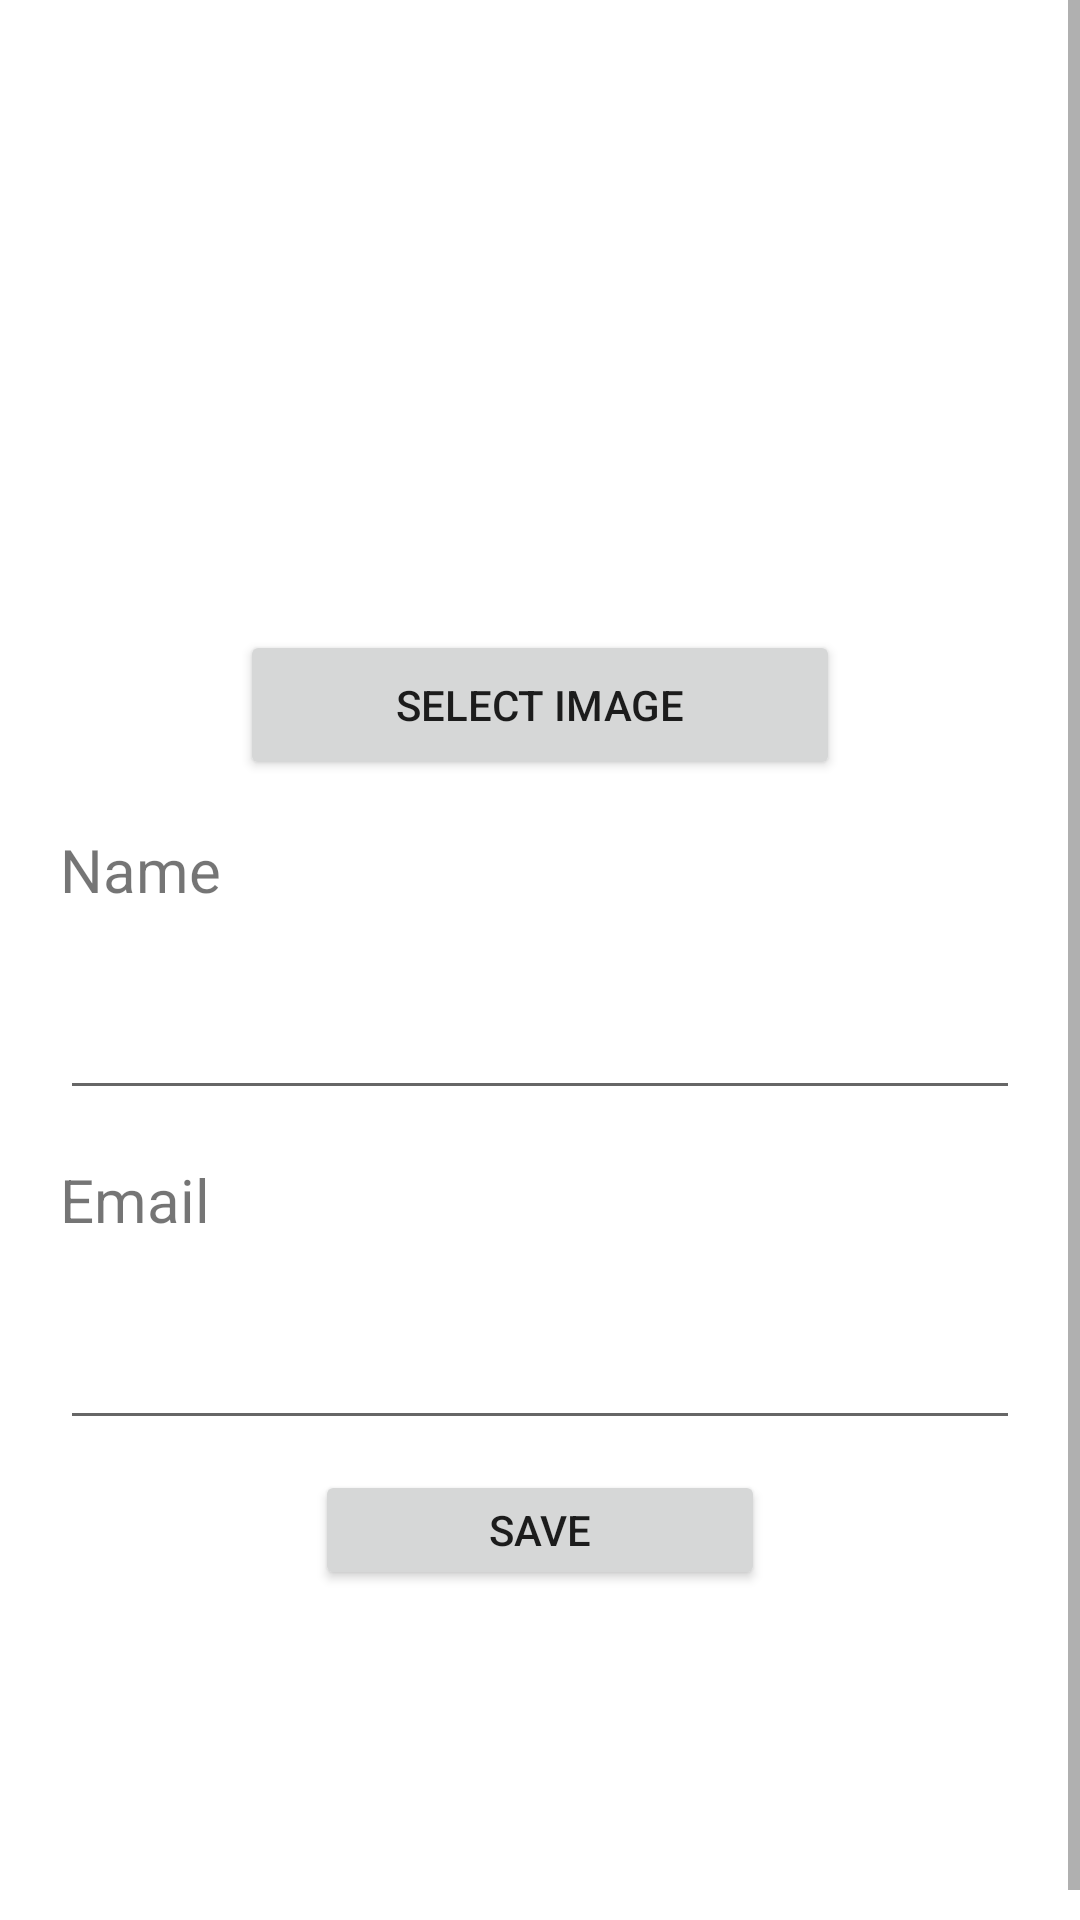

Android layout source for this screen:
<!-- AndroidManifest.xml: application theme Theme.ProjectLFG -->
<!-- res/layout/activity_user.xml -->
<?xml version="1.0" encoding="utf-8"?>
<ScrollView xmlns:android="http://schemas.android.com/apk/res/android"
    android:layout_width="match_parent"
    android:layout_height="match_parent"
    android:fillViewport="true">



<LinearLayout xmlns:android="http://schemas.android.com/apk/res/android"
    android:layout_width="match_parent"
    android:orientation="vertical"
    android:layout_marginTop="10dp"
    android:paddingLeft="20dp"
    android:paddingRight="20dp"
    android:layout_height="match_parent">

    <LinearLayout
        android:layout_height= "200dp"
        android:layout_marginTop="50dp"
        android:layout_width="match_parent"
        android:orientation="vertical"
        android:gravity="center"
        >
        <ImageView
            android:layout_height="150dp"
            android:layout_width="200dp"
            android:src="@drawable/user"
            android:id="@+id/userimgview"
            >
        </ImageView>

        <Button
            android:layout_width="200dp"
            android:layout_height="50dp"
            android:id="@+id/selectimgbutton"
            android:text="Select Image"
            >

        </Button>

    </LinearLayout>

    <TextView
       android:layout_width="match_parent"
        android:layout_height="60dp"
        android:gravity="center_vertical"
        android:textSize="20sp"
        android:text="Name"
        ></TextView>

    <EditText
        android:layout_width="match_parent"
        android:layout_height="50dp"
         android:id="@+id/UserNameInfo"
        ></EditText>
    <TextView
        android:layout_width="match_parent"
        android:layout_height="60dp"
        android:gravity="center_vertical"
        android:textSize="20sp"
        android:text="Email"

        ></TextView>

    <EditText
        android:layout_width="match_parent"
        android:layout_height="50dp"
        android:inputType="textEmailAddress"
        android:id="@+id/UserEmailInfo"
        android:editable="false"
        ></EditText>

















    <LinearLayout
        android:layout_marginTop="10dp"
        android:layout_width="match_parent"
        android:layout_height="40dp"
        android:gravity="center"
        >

        <Button
            android:layout_height="match_parent"
            android:layout_width="150dp"
            android:text="Save"
            android:id="@+id/SaveButton"
            >

        </Button>

    </LinearLayout>


</LinearLayout>
</ScrollView>
<!-- resources referenced by this layout -->
<resources>
  <style name="Theme.ProjectLFG" parent="Theme.MaterialComponents.DayNight.DarkActionBar">
          
          <item name="colorPrimary">@color/purple_500</item>
          <item name="colorPrimaryVariant">@color/purple_700</item>
          <item name="colorOnPrimary">@color/white</item>
          
          <item name="colorSecondary">@color/teal_200</item>
          <item name="colorSecondaryVariant">@color/teal_700</item>
          <item name="colorOnSecondary">@color/black</item>
          
          <item name="android:statusBarColor" tools:targetApi="l">?attr/colorPrimaryVariant</item>
          
      </style>
  <!-- not gathered from this repository: default colours our renderer supplied (Android Studio template values) -->
  <color name="purple_500">#FF6200EE</color>
  <color name="purple_700">#FF3700B3</color>
  <color name="teal_200">#FF03DAC5</color>
  <color name="teal_700">#FF018786</color>
  <color name="black">#FF000000</color>
  <color name="white">#FFFFFFFF</color>
</resources>
